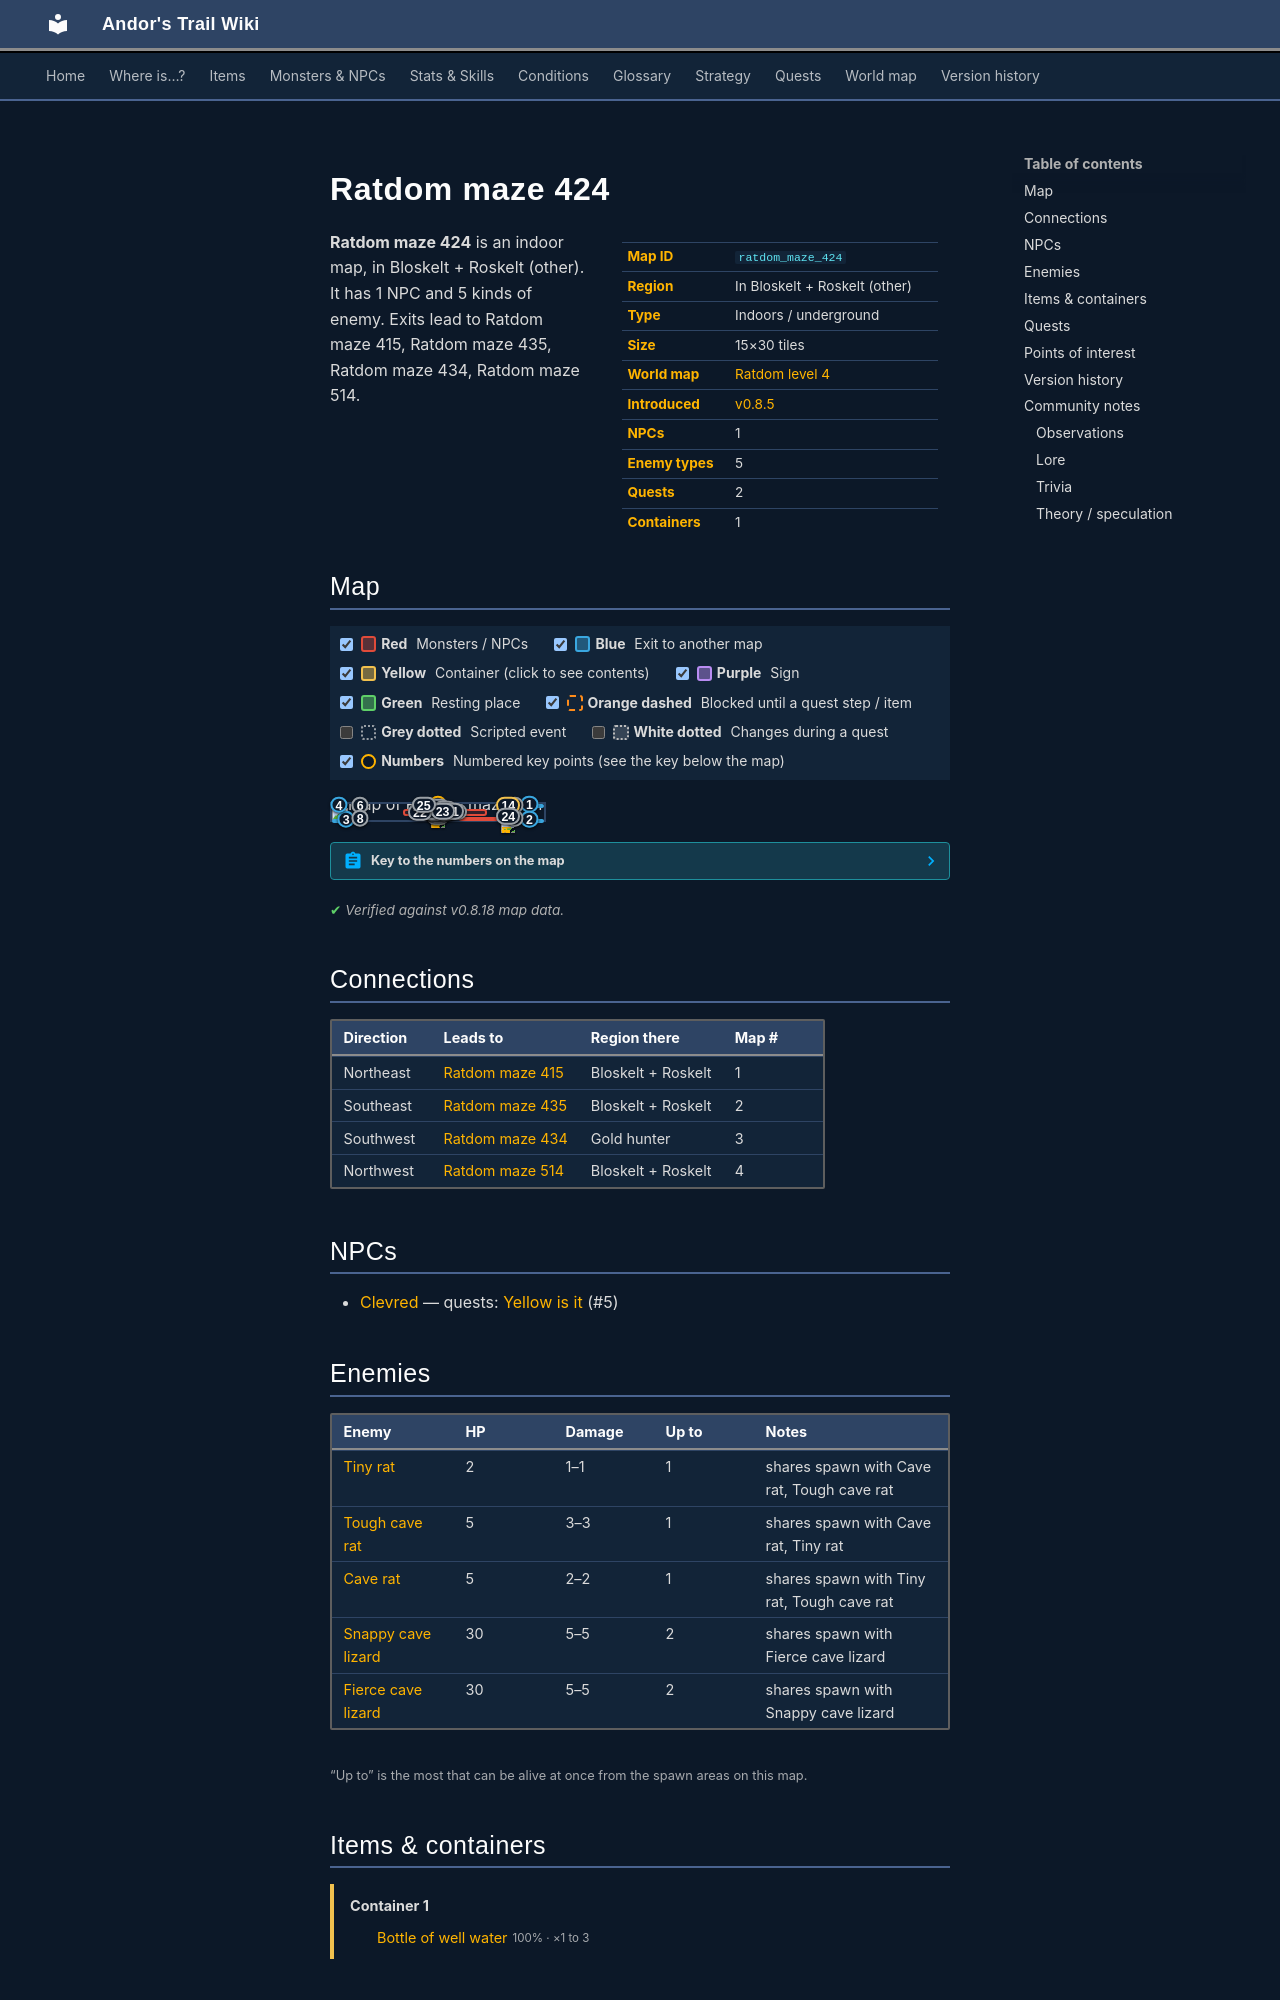

repository: asdfghjkl628/Andor-s-Trail-Wikiiii · page: maps/ratdom_maze_424/index.html · generator: mkdocs

---
description: "Ratdom maze 424 is an indoor location in Andor's Trail, in Bloskelt + Roskelt (other). NPCs: Clevred. Enemies: Tiny rat, Tough cave rat, Cave rat, Snappy cave lizard, Fierce cave lizard. Exits to Ratdom maze 415, Ratdom maze 435, Ratdom maze 434, Ratdom maze 514."
---

# Ratdom maze 424

<div class="infobox" markdown>

| | |
|---|---|
| **Map ID** | `ratdom_maze_424` |
| **Region** | In Bloskelt + Roskelt (other) |
| **Type** | Indoors / underground |
| **Size** | 15×30 tiles |
| **World map** | [Ratdom level 4](index.md) |
| **Introduced** | [v0.8.5](../versions/0.8.5.md) |
| **NPCs** | 1 |
| **Enemy types** | 5 |
| **Quests** | 2 |
| **Containers** | 1 |

</div>

**Ratdom maze 424** is an indoor map, in Bloskelt + Roskelt (other). It has 1 NPC and 5 kinds of enemy. Exits lead to Ratdom maze 415, Ratdom maze 435, Ratdom maze 434, Ratdom maze 514.
